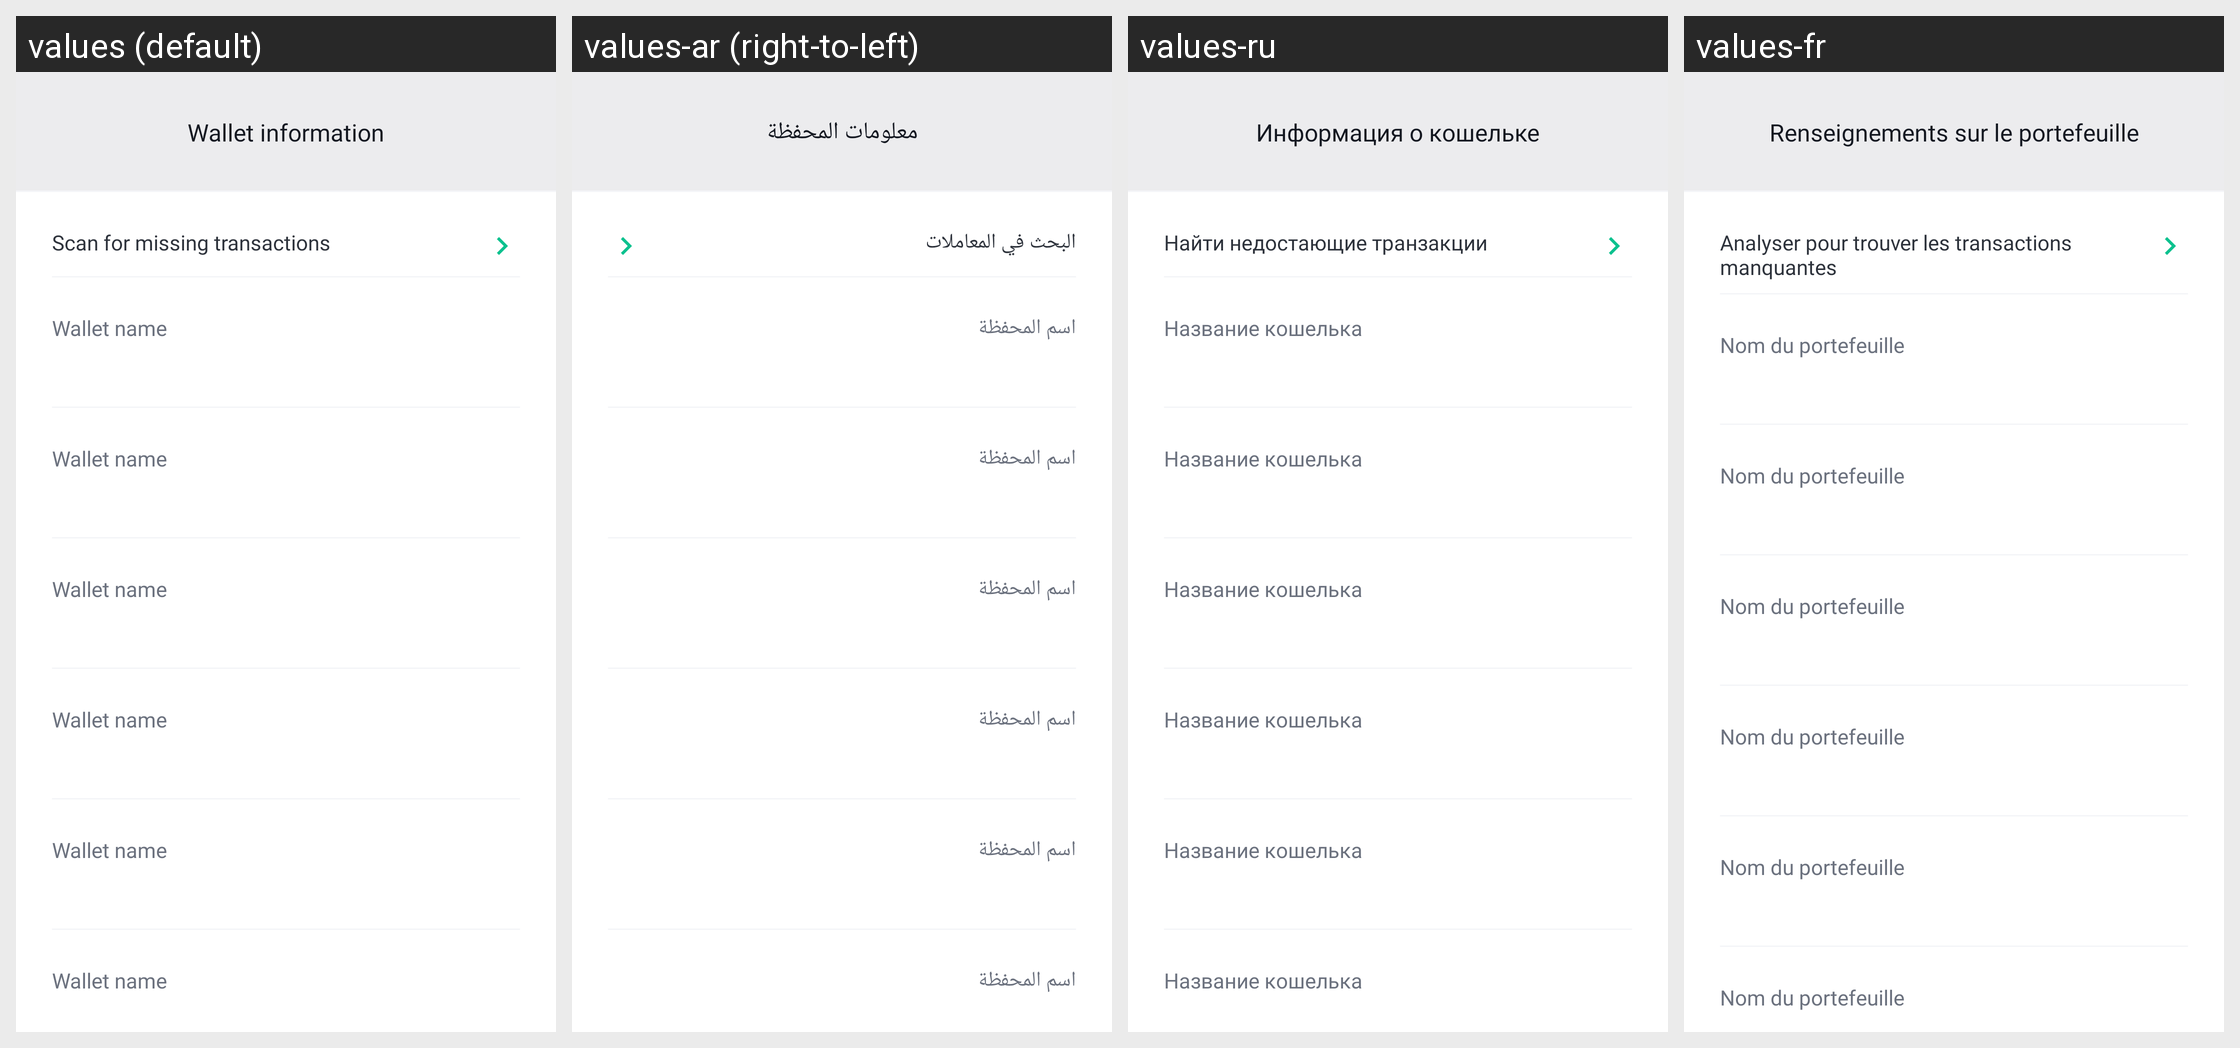

Strings drawn on this Android screen and how each of the app's shown locales translates them:
Android screen res/layout/fragment_screen_walletdetails_advanceddetails.xml rendered under 4 locales, left to right: values (default), values-ar (right-to-left), values-ru, values-fr. Device: Nexus 5 (rendered at 1080×1920; each locale shown at half size, 540×960, under a caption strip naming it); theme Theme.MaterialComponents.DayNight.NoActionBar.
Other locales in the repository, not shown: values-af, values-am, values-as, values-az, values-be, values-bg, values-bn, values-bs, values-ca, values-cs, values-da, values-de, values-el, values-en-rGB, values-en-rIN, values-es, values-es-rUS, values-et, values-eu, values-fa, values-fi, values-fr-rCA, values-gl, values-gu, values-hi, values-hr, values-hu, values-hy, values-id, values-in, values-is, values-it, values-iw, values-ja, values-ka, values-kk, values-km, values-kn, values-ko, values-ky, values-lo, values-lt, values-lv, values-mk, values-ml, values-mn, values-mr, values-ms, values-my, values-nb, values-ne, values-nl, values-or, values-pa, values-pl, values-pt, values-pt-rBR, values-pt-rPT, values-ro, values-si, values-sk, values-sl, values-sq, values-sr, values-sv, values-sw, values-ta, values-te, values-th, values-tl, values-tr, values-uk, values-ur, values-uz, values-vi, values-zh, values-zh-rCN, values-zh-rHK, values-zh-rTW, values-zu.
Strings drawn on this screen, with the default value and each locale's value (text and hints the layout hard-codes, and strings that could not be matched under every locale, appear in the picture but are not listed):

settings_wallet_information
  values: Wallet information
  values-ar: معلومات المحفظة
  values-ru: Информация о кошельке
  values-fr: Renseignements sur le portefeuille

settings_scan_for_funds
  values: Scan for missing transactions
  values-ar: البحث في المعاملات
  values-ru: Найти недостающие транзакции
  values-fr: Analyser pour trouver les transactions manquantes

settings_wallet_name
  values: Wallet name
  values-ar: اسم المحفظة
  values-ru: Название кошелька
  values-fr: Nom du portefeuille
